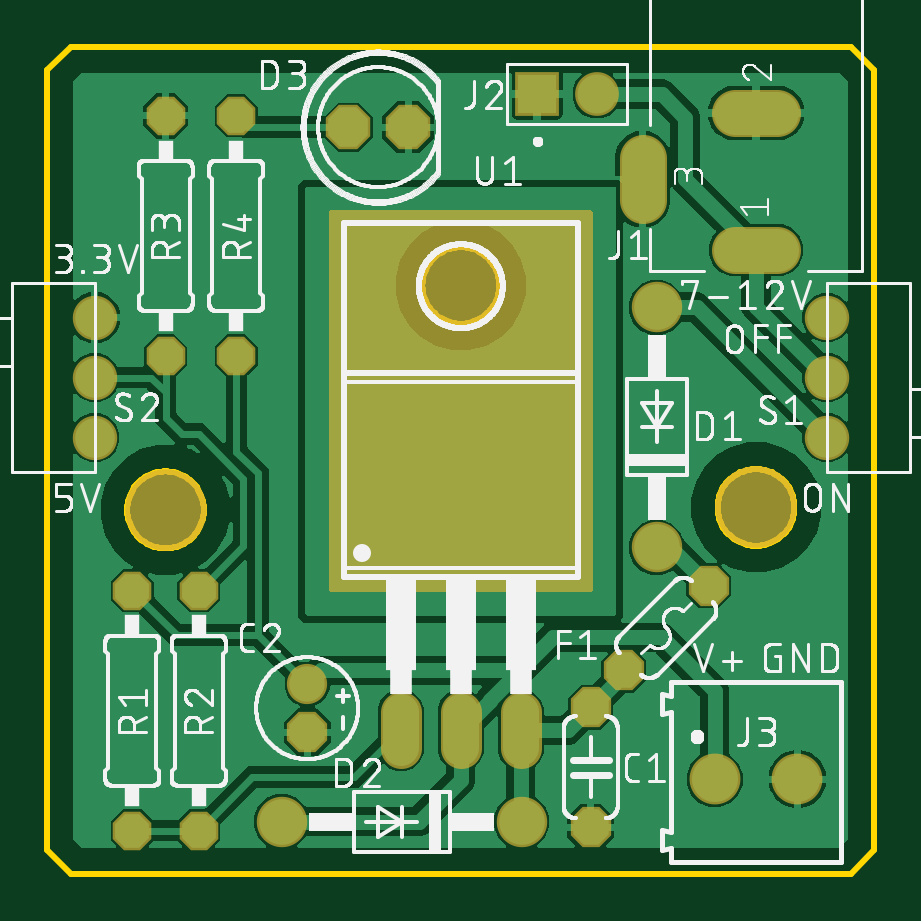
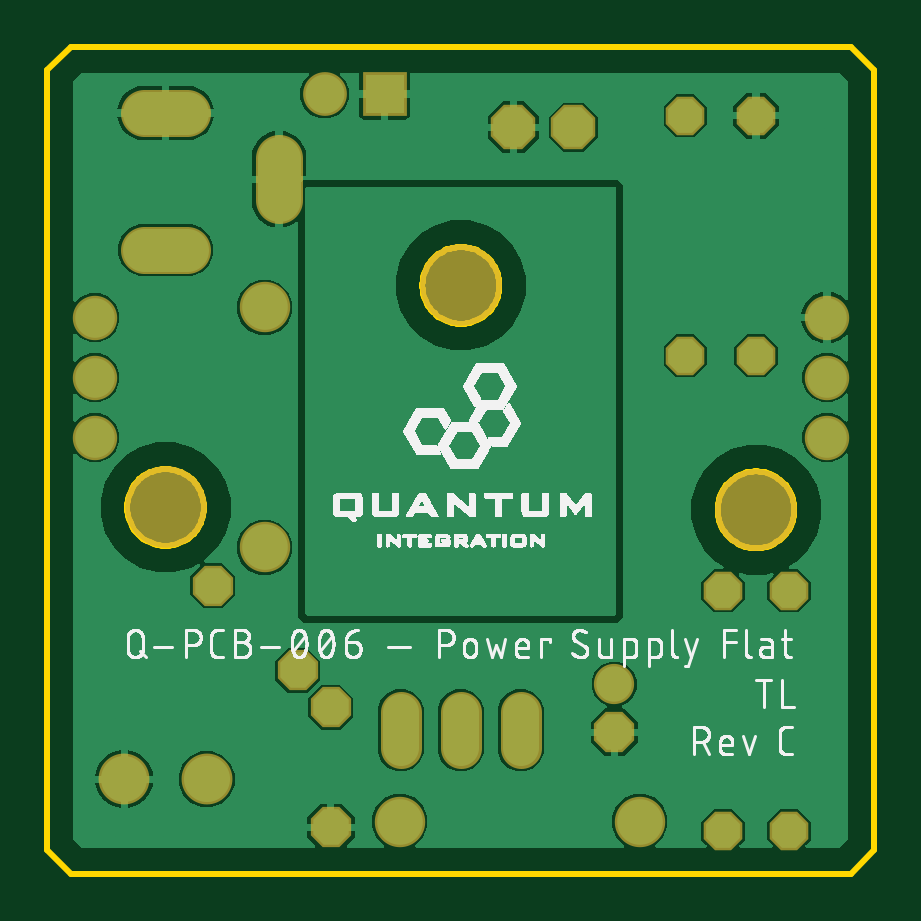
Circuit board: 7 layer files. Board 35.0 x 35.0 mm.
- bottom_copper: production.GBL (44645 bytes)
- bottom_silk: production.GBO (99383 bytes)
- bottom_mask: production.GBS (1396 bytes)
- outline: production.GKO (6012 bytes)
- top_copper: production.GTL (78207 bytes)
- top_silk: production.GTO (165400 bytes)
- top_mask: production.GTS (2960 bytes)

=== bottom_copper: production.GBL (44645 bytes, source omitted) ===
=== bottom_silk: production.GBO (99383 bytes, source omitted) ===
=== bottom_mask: production.GBS ===
G04 EAGLE Gerber RS-274X export*
G75*
%MOMM*%
%FSLAX34Y34*%
%LPD*%
%INSoldermask Bottom*%
%IPPOS*%
%AMOC8*
5,1,8,0,0,1.08239X$1,22.5*%
G01*
%ADD10C,3.453200*%
%ADD11P,1.843527X8X292.500000*%
%ADD12C,1.703200*%
%ADD13C,2.133600*%
%ADD14C,1.727200*%
%ADD15C,2.153200*%
%ADD16P,1.767759X8X112.500000*%
%ADD17P,1.767759X8X292.500000*%
%ADD18C,2.003200*%
%ADD19P,1.843527X8X247.500000*%
%ADD20R,1.853200X1.853200*%
%ADD21C,1.853200*%
%ADD22C,1.879600*%
%ADD23P,2.034460X8X22.500000*%


D10*
X300000Y155000D03*
X50000Y154000D03*
X175000Y249000D03*
D11*
X110000Y59840D03*
D12*
X110000Y80160D03*
D11*
X230000Y70400D03*
X230000Y19600D03*
D13*
X258000Y239800D03*
X258000Y138200D03*
D14*
X149600Y68320D02*
X149600Y53080D01*
X175000Y53080D02*
X175000Y68320D01*
X200400Y68320D02*
X200400Y53080D01*
D15*
X317500Y40000D03*
X282500Y40000D03*
D16*
X36000Y18200D03*
X36000Y119800D03*
D17*
X64000Y119800D03*
X64000Y18200D03*
D18*
X291000Y322000D02*
X309000Y322000D01*
X309000Y264000D02*
X291000Y264000D01*
X252000Y285000D02*
X252000Y303000D01*
D19*
X279961Y121961D03*
X244039Y86039D03*
D20*
X207300Y330000D03*
D21*
X232700Y330000D03*
D22*
X330000Y210000D03*
X330000Y235400D03*
X330000Y184600D03*
X20000Y210000D03*
X20000Y184600D03*
X20000Y235400D03*
D17*
X50000Y320800D03*
X50000Y219200D03*
X80000Y320800D03*
X80000Y219200D03*
D23*
X127300Y316000D03*
X152700Y316000D03*
D13*
X99200Y22000D03*
X200800Y22000D03*
M02*

=== outline: production.GKO ===
G04 EAGLE Gerber RS-274X export*
G75*
%MOMM*%
%FSLAX34Y34*%
%LPD*%
%IN*%
%IPPOS*%
%AMOC8*
5,1,8,0,0,1.08239X$1,22.5*%
G01*
%ADD10C,0.254000*%


D10*
X0Y10000D02*
X10000Y0D01*
X340000Y0D01*
X350000Y10000D01*
X350000Y340000D01*
X340000Y350000D01*
X10000Y350000D01*
X0Y340000D01*
X0Y10000D01*
X248000Y279000D02*
X256000Y279000D01*
X256000Y309000D01*
X248000Y309000D01*
X248000Y279000D01*
X285000Y260000D02*
X315000Y260000D01*
X315000Y268000D01*
X285000Y268000D01*
X285000Y260000D01*
X285000Y318000D02*
X315000Y318000D01*
X315000Y326000D01*
X285000Y326000D01*
X285000Y318000D01*
X316250Y154468D02*
X316180Y153406D01*
X316042Y152352D01*
X315834Y151308D01*
X315559Y150280D01*
X315217Y149273D01*
X314809Y148290D01*
X314339Y147336D01*
X313807Y146414D01*
X313216Y145530D01*
X312568Y144686D01*
X311867Y143886D01*
X311114Y143133D01*
X310314Y142432D01*
X309470Y141784D01*
X308586Y141193D01*
X307664Y140661D01*
X306710Y140191D01*
X305727Y139783D01*
X304720Y139441D01*
X303692Y139166D01*
X302648Y138958D01*
X301594Y138820D01*
X300532Y138750D01*
X299468Y138750D01*
X298406Y138820D01*
X297352Y138958D01*
X296308Y139166D01*
X295280Y139441D01*
X294273Y139783D01*
X293290Y140191D01*
X292336Y140661D01*
X291414Y141193D01*
X290530Y141784D01*
X289686Y142432D01*
X288886Y143133D01*
X288133Y143886D01*
X287432Y144686D01*
X286784Y145530D01*
X286193Y146414D01*
X285661Y147336D01*
X285191Y148290D01*
X284783Y149273D01*
X284441Y150280D01*
X284166Y151308D01*
X283958Y152352D01*
X283820Y153406D01*
X283750Y154468D01*
X283750Y155532D01*
X283820Y156594D01*
X283958Y157648D01*
X284166Y158692D01*
X284441Y159720D01*
X284783Y160727D01*
X285191Y161710D01*
X285661Y162664D01*
X286193Y163586D01*
X286784Y164470D01*
X287432Y165314D01*
X288133Y166114D01*
X288886Y166867D01*
X289686Y167568D01*
X290530Y168216D01*
X291414Y168807D01*
X292336Y169339D01*
X293290Y169809D01*
X294273Y170217D01*
X295280Y170559D01*
X296308Y170834D01*
X297352Y171042D01*
X298406Y171180D01*
X299468Y171250D01*
X300532Y171250D01*
X301594Y171180D01*
X302648Y171042D01*
X303692Y170834D01*
X304720Y170559D01*
X305727Y170217D01*
X306710Y169809D01*
X307664Y169339D01*
X308586Y168807D01*
X309470Y168216D01*
X310314Y167568D01*
X311114Y166867D01*
X311867Y166114D01*
X312568Y165314D01*
X313216Y164470D01*
X313807Y163586D01*
X314339Y162664D01*
X314809Y161710D01*
X315217Y160727D01*
X315559Y159720D01*
X315834Y158692D01*
X316042Y157648D01*
X316180Y156594D01*
X316250Y155532D01*
X316250Y154468D01*
X66250Y153468D02*
X66180Y152406D01*
X66042Y151352D01*
X65834Y150308D01*
X65559Y149280D01*
X65217Y148273D01*
X64809Y147290D01*
X64339Y146336D01*
X63807Y145414D01*
X63216Y144530D01*
X62568Y143686D01*
X61867Y142886D01*
X61114Y142133D01*
X60314Y141432D01*
X59470Y140784D01*
X58586Y140193D01*
X57664Y139661D01*
X56710Y139191D01*
X55727Y138783D01*
X54720Y138441D01*
X53692Y138166D01*
X52648Y137958D01*
X51594Y137820D01*
X50532Y137750D01*
X49468Y137750D01*
X48406Y137820D01*
X47352Y137958D01*
X46308Y138166D01*
X45280Y138441D01*
X44273Y138783D01*
X43290Y139191D01*
X42336Y139661D01*
X41414Y140193D01*
X40530Y140784D01*
X39686Y141432D01*
X38886Y142133D01*
X38133Y142886D01*
X37432Y143686D01*
X36784Y144530D01*
X36193Y145414D01*
X35661Y146336D01*
X35191Y147290D01*
X34783Y148273D01*
X34441Y149280D01*
X34166Y150308D01*
X33958Y151352D01*
X33820Y152406D01*
X33750Y153468D01*
X33750Y154532D01*
X33820Y155594D01*
X33958Y156648D01*
X34166Y157692D01*
X34441Y158720D01*
X34783Y159727D01*
X35191Y160710D01*
X35661Y161664D01*
X36193Y162586D01*
X36784Y163470D01*
X37432Y164314D01*
X38133Y165114D01*
X38886Y165867D01*
X39686Y166568D01*
X40530Y167216D01*
X41414Y167807D01*
X42336Y168339D01*
X43290Y168809D01*
X44273Y169217D01*
X45280Y169559D01*
X46308Y169834D01*
X47352Y170042D01*
X48406Y170180D01*
X49468Y170250D01*
X50532Y170250D01*
X51594Y170180D01*
X52648Y170042D01*
X53692Y169834D01*
X54720Y169559D01*
X55727Y169217D01*
X56710Y168809D01*
X57664Y168339D01*
X58586Y167807D01*
X59470Y167216D01*
X60314Y166568D01*
X61114Y165867D01*
X61867Y165114D01*
X62568Y164314D01*
X63216Y163470D01*
X63807Y162586D01*
X64339Y161664D01*
X64809Y160710D01*
X65217Y159727D01*
X65559Y158720D01*
X65834Y157692D01*
X66042Y156648D01*
X66180Y155594D01*
X66250Y154532D01*
X66250Y153468D01*
X191250Y248468D02*
X191180Y247406D01*
X191042Y246352D01*
X190834Y245308D01*
X190559Y244280D01*
X190217Y243273D01*
X189809Y242290D01*
X189339Y241336D01*
X188807Y240414D01*
X188216Y239530D01*
X187568Y238686D01*
X186867Y237886D01*
X186114Y237133D01*
X185314Y236432D01*
X184470Y235784D01*
X183586Y235193D01*
X182664Y234661D01*
X181710Y234191D01*
X180727Y233783D01*
X179720Y233441D01*
X178692Y233166D01*
X177648Y232958D01*
X176594Y232820D01*
X175532Y232750D01*
X174468Y232750D01*
X173406Y232820D01*
X172352Y232958D01*
X171308Y233166D01*
X170280Y233441D01*
X169273Y233783D01*
X168290Y234191D01*
X167336Y234661D01*
X166414Y235193D01*
X165530Y235784D01*
X164686Y236432D01*
X163886Y237133D01*
X163133Y237886D01*
X162432Y238686D01*
X161784Y239530D01*
X161193Y240414D01*
X160661Y241336D01*
X160191Y242290D01*
X159783Y243273D01*
X159441Y244280D01*
X159166Y245308D01*
X158958Y246352D01*
X158820Y247406D01*
X158750Y248468D01*
X158750Y249532D01*
X158820Y250594D01*
X158958Y251648D01*
X159166Y252692D01*
X159441Y253720D01*
X159783Y254727D01*
X160191Y255710D01*
X160661Y256664D01*
X161193Y257586D01*
X161784Y258470D01*
X162432Y259314D01*
X163133Y260114D01*
X163886Y260867D01*
X164686Y261568D01*
X165530Y262216D01*
X166414Y262807D01*
X167336Y263339D01*
X168290Y263809D01*
X169273Y264217D01*
X170280Y264559D01*
X171308Y264834D01*
X172352Y265042D01*
X173406Y265180D01*
X174468Y265250D01*
X175532Y265250D01*
X176594Y265180D01*
X177648Y265042D01*
X178692Y264834D01*
X179720Y264559D01*
X180727Y264217D01*
X181710Y263809D01*
X182664Y263339D01*
X183586Y262807D01*
X184470Y262216D01*
X185314Y261568D01*
X186114Y260867D01*
X186867Y260114D01*
X187568Y259314D01*
X188216Y258470D01*
X188807Y257586D01*
X189339Y256664D01*
X189809Y255710D01*
X190217Y254727D01*
X190559Y253720D01*
X190834Y252692D01*
X191042Y251648D01*
X191180Y250594D01*
X191250Y249532D01*
X191250Y248468D01*
M02*

=== top_copper: production.GTL (78207 bytes, source omitted) ===
=== top_silk: production.GTO (165400 bytes, source omitted) ===
=== top_mask: production.GTS ===
G04 EAGLE Gerber RS-274X export*
G75*
%MOMM*%
%FSLAX34Y34*%
%LPD*%
%INSoldermask Top*%
%IPPOS*%
%AMOC8*
5,1,8,0,0,1.08239X$1,22.5*%
G01*
%ADD10C,3.453200*%
%ADD11P,1.843527X8X292.500000*%
%ADD12C,1.703200*%
%ADD13C,2.133600*%
%ADD14C,1.727200*%
%ADD15C,2.153200*%
%ADD16P,1.767759X8X112.500000*%
%ADD17P,1.767759X8X292.500000*%
%ADD18C,2.003200*%
%ADD19P,1.843527X8X247.500000*%
%ADD20R,1.853200X1.853200*%
%ADD21C,1.853200*%
%ADD22C,1.879600*%
%ADD23P,2.034460X8X22.500000*%

G36*
X230020Y119242D02*
X230020Y119242D01*
X230039Y119240D01*
X230141Y119262D01*
X230243Y119279D01*
X230260Y119288D01*
X230280Y119292D01*
X230369Y119345D01*
X230460Y119394D01*
X230474Y119408D01*
X230491Y119418D01*
X230558Y119497D01*
X230630Y119572D01*
X230638Y119590D01*
X230651Y119605D01*
X230690Y119701D01*
X230733Y119795D01*
X230735Y119815D01*
X230743Y119833D01*
X230761Y120000D01*
X230761Y280000D01*
X230758Y280020D01*
X230760Y280039D01*
X230738Y280141D01*
X230722Y280243D01*
X230712Y280260D01*
X230708Y280280D01*
X230655Y280369D01*
X230606Y280460D01*
X230592Y280474D01*
X230582Y280491D01*
X230503Y280558D01*
X230428Y280630D01*
X230410Y280638D01*
X230395Y280651D01*
X230299Y280690D01*
X230205Y280733D01*
X230185Y280735D01*
X230167Y280743D01*
X230000Y280761D01*
X120000Y280761D01*
X119980Y280758D01*
X119961Y280760D01*
X119859Y280738D01*
X119757Y280722D01*
X119740Y280712D01*
X119720Y280708D01*
X119631Y280655D01*
X119540Y280606D01*
X119526Y280592D01*
X119509Y280582D01*
X119442Y280503D01*
X119371Y280428D01*
X119362Y280410D01*
X119349Y280395D01*
X119310Y280299D01*
X119267Y280205D01*
X119265Y280185D01*
X119257Y280167D01*
X119239Y280000D01*
X119239Y120000D01*
X119242Y119980D01*
X119240Y119961D01*
X119262Y119859D01*
X119279Y119757D01*
X119288Y119740D01*
X119292Y119720D01*
X119345Y119631D01*
X119394Y119540D01*
X119408Y119526D01*
X119418Y119509D01*
X119497Y119442D01*
X119572Y119371D01*
X119590Y119362D01*
X119605Y119349D01*
X119701Y119310D01*
X119795Y119267D01*
X119815Y119265D01*
X119833Y119257D01*
X120000Y119239D01*
X230000Y119239D01*
X230020Y119242D01*
G37*
D10*
X300000Y155000D03*
X50000Y154000D03*
X175000Y249000D03*
D11*
X110000Y59840D03*
D12*
X110000Y80160D03*
D11*
X230000Y70400D03*
X230000Y19600D03*
D13*
X258000Y239800D03*
X258000Y138200D03*
D14*
X149600Y68320D02*
X149600Y53080D01*
X175000Y53080D02*
X175000Y68320D01*
X200400Y68320D02*
X200400Y53080D01*
D15*
X317500Y40000D03*
X282500Y40000D03*
D16*
X36000Y18200D03*
X36000Y119800D03*
D17*
X64000Y119800D03*
X64000Y18200D03*
D18*
X291000Y322000D02*
X309000Y322000D01*
X309000Y264000D02*
X291000Y264000D01*
X252000Y285000D02*
X252000Y303000D01*
D19*
X279961Y121961D03*
X244039Y86039D03*
D20*
X207300Y330000D03*
D21*
X232700Y330000D03*
D22*
X330000Y210000D03*
X330000Y235400D03*
X330000Y184600D03*
X20000Y210000D03*
X20000Y184600D03*
X20000Y235400D03*
D17*
X50000Y320800D03*
X50000Y219200D03*
X80000Y320800D03*
X80000Y219200D03*
D23*
X127300Y316000D03*
X152700Y316000D03*
D13*
X99200Y22000D03*
X200800Y22000D03*
M02*

